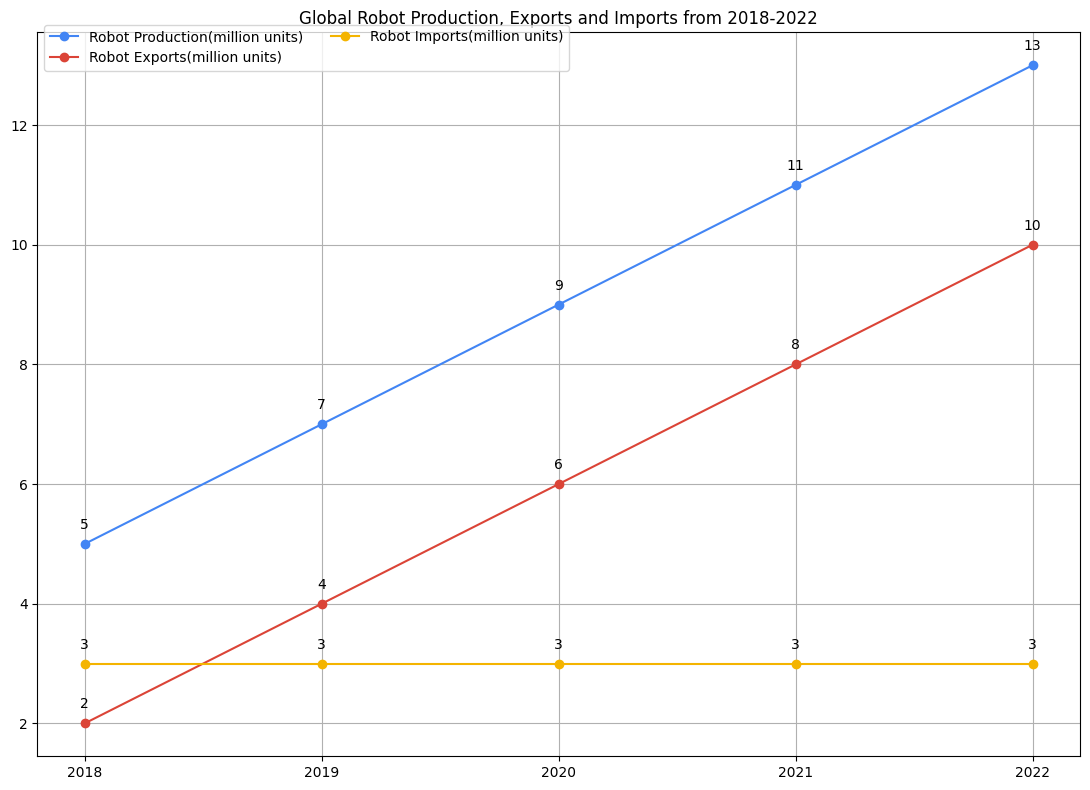

This figure's Python source: (Note: this script raises an exception after producing the figure.)

import matplotlib as mpl
import matplotlib.pyplot as plt
import numpy as np

# set font
mpl.rcParams['font.family'] = 'sans-serif'
mpl.rcParams['font.sans-serif'] = 'Arial'

# set figsize
plt.figure(figsize=(11, 8))

# set font size
mpl.rcParams['font.size'] = 10

# set x, y axis
x = [2018, 2019, 2020, 2021, 2022]
y1 = [5, 7, 9, 11, 13]
y2 = [2, 4, 6, 8, 10]
y3 = [3, 3, 3, 3, 3]

# set plot
plt.subplot()

# plot line
plt.plot(x, y1, '-o', c='#4285F4', label='Robot Production(million units)')
plt.plot(x, y2, '-o', c='#DB4437', label='Robot Exports(million units)')
plt.plot(x, y3, '-o', c='#F4B400', label='Robot Imports(million units)')

# add grid
plt.grid()

# add title
plt.title('Global Robot Production, Exports and Imports from 2018-2022')

# add legend
plt.legend(loc='upper left', bbox_to_anchor=(0.0, 1.02), ncol=2)

# add annotation
for a, b in zip(x, y1):
    plt.text(a, b+0.2, b, ha='center', va='bottom', fontsize=10)
for a, b in zip(x, y2):
    plt.text(a, b+0.2, b, ha='center', va='bottom', fontsize=10)
for a, b in zip(x, y3):
    plt.text(a, b+0.2, b, ha='center', va='bottom', fontsize=10)

# set x ticks
plt.xticks([2018, 2019, 2020, 2021, 2022])

# resize image
plt.tight_layout()

# save figure
plt.savefig('line chart/png/76.png')

# clear current
plt.clf()
